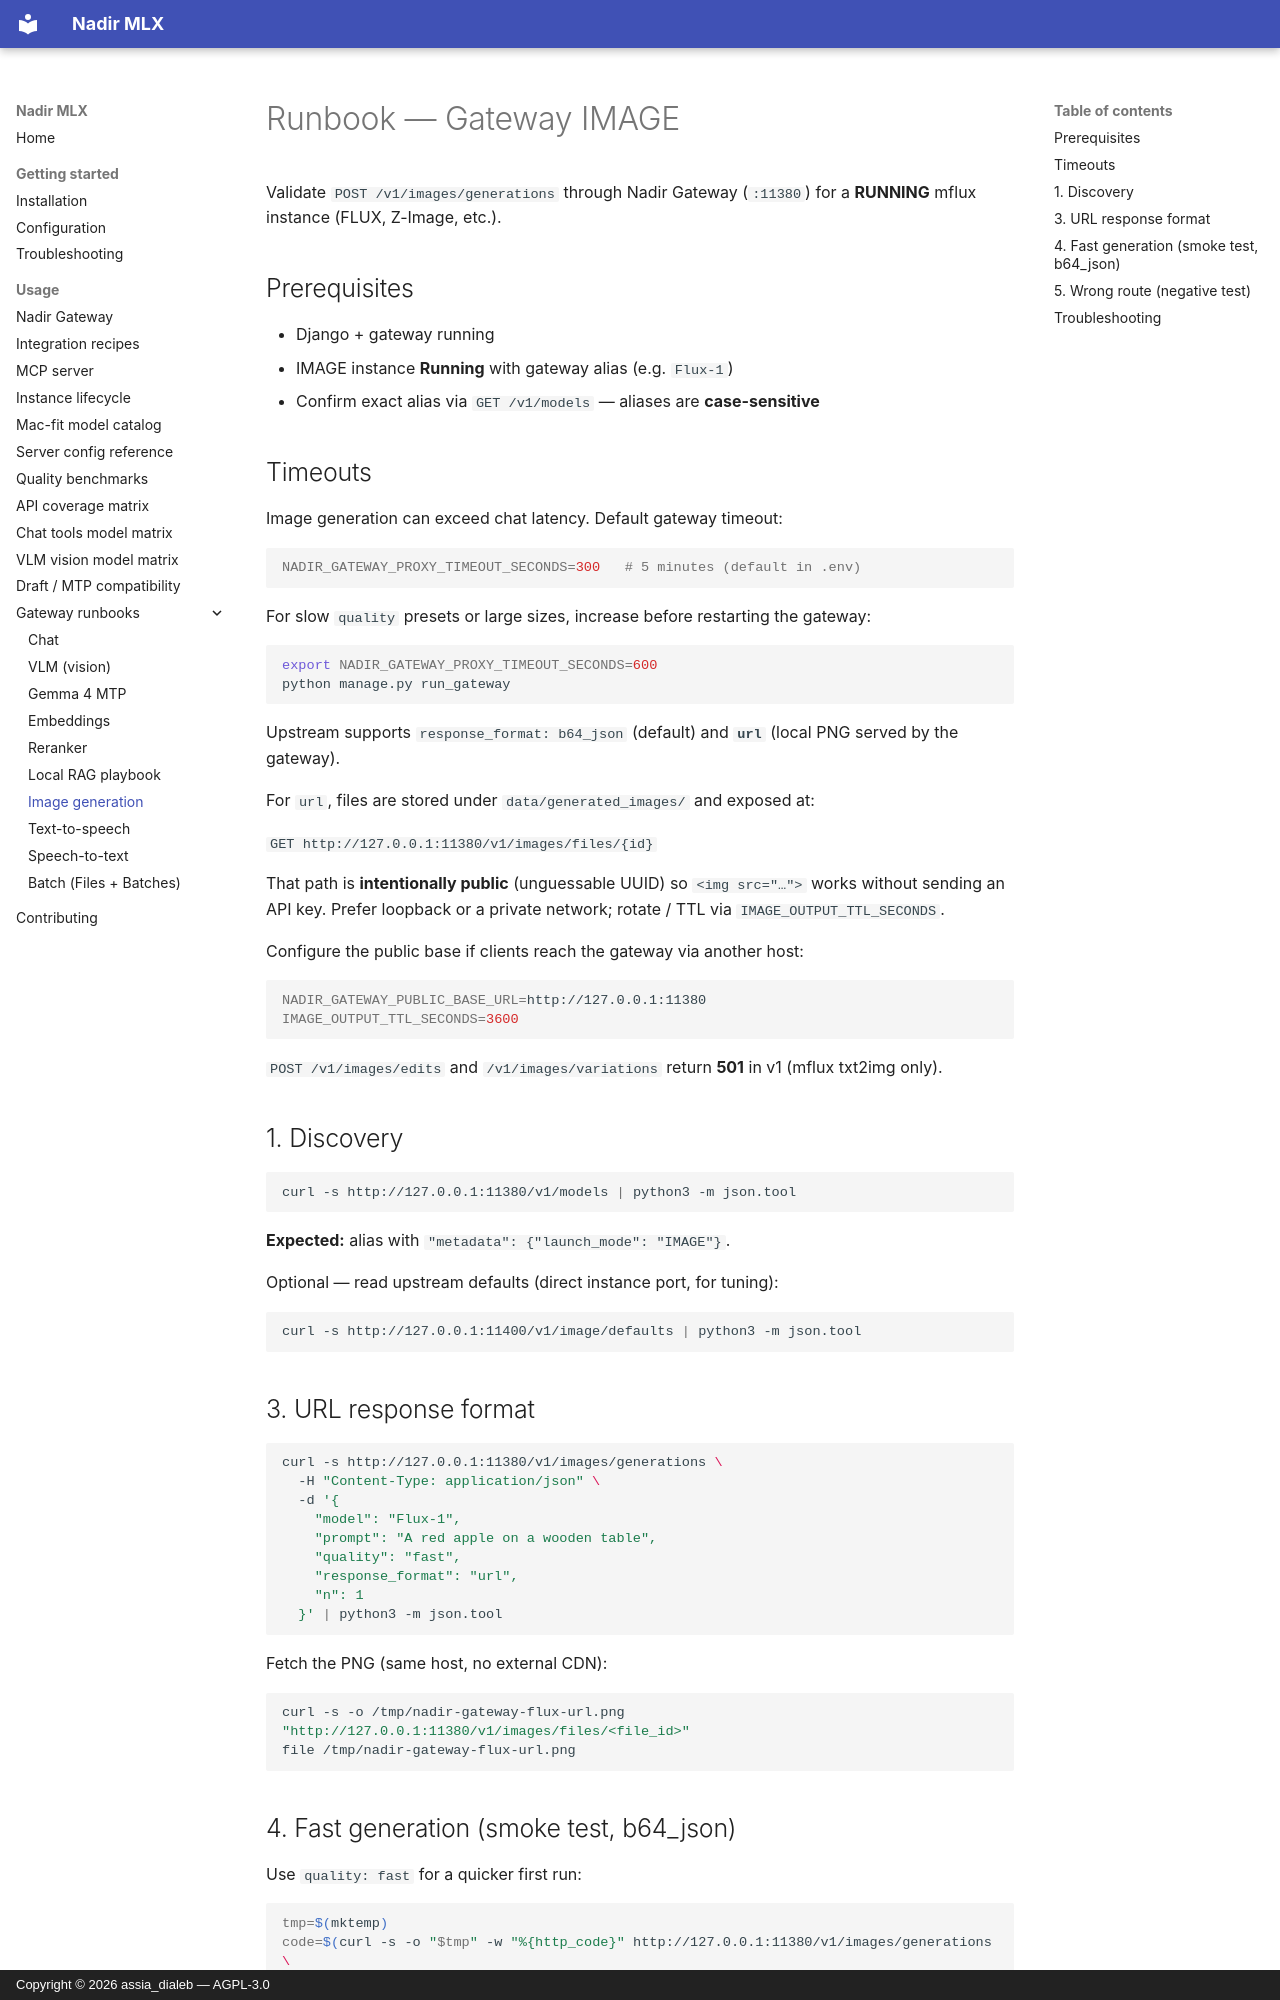

repository: assiadialeb/nadir-mlx · page: usage/gateway-runbooks/image.html · generator: mkdocs · copyright: Copyright © 2026 assia_dialeb — AGPL-3.0

# Runbook — Gateway IMAGE

Validate `POST /v1/images/generations` through Nadir Gateway (`:11380`) for a **RUNNING** mflux instance (FLUX, Z-Image, etc.).

## Prerequisites

- Django + gateway running
- IMAGE instance **Running** with gateway alias (e.g. `Flux-1`)
- Confirm exact alias via `GET /v1/models` — aliases are **case-sensitive**

## Timeouts

Image generation can exceed chat latency. Default gateway timeout:

```bash
NADIR_GATEWAY_PROXY_TIMEOUT_SECONDS=300   # 5 minutes (default in .env)
```

For slow `quality` presets or large sizes, increase before restarting the gateway:

```bash
export NADIR_GATEWAY_PROXY_TIMEOUT_SECONDS=600
python manage.py run_gateway
```

Upstream supports `response_format: b64_json` (default) and **`url`** (local PNG served by the gateway).

For `url`, files are stored under `data/generated_images/` and exposed at:

`GET http://127.0.0.1:11380/v1/images/files/{id}`

That path is **intentionally public** (unguessable UUID) so `<img src="…">` works without sending an API key. Prefer loopback or a private network; rotate / TTL via `IMAGE_OUTPUT_TTL_SECONDS`.

Configure the public base if clients reach the gateway via another host:

```bash
NADIR_GATEWAY_PUBLIC_BASE_URL=http://127.0.0.1:11380
IMAGE_OUTPUT_TTL_SECONDS=3600
```

`POST /v1/images/edits` and `/v1/images/variations` return **501** in v1 (mflux txt2img only).

## 1. Discovery

```bash
curl -s http://127.0.0.1:11380/v1/models | python3 -m json.tool
```

**Expected:** alias with `"metadata": {"launch_mode": "IMAGE"}`.

Optional — read upstream defaults (direct instance port, for tuning):

```bash
curl -s http://127.0.0.1:11400/v1/image/defaults | python3 -m json.tool
```

## 3. URL response format

```bash
curl -s http://127.0.0.1:11380/v1/images/generations \
  -H "Content-Type: application/json" \
  -d '{
    "model": "Flux-1",
    "prompt": "A red apple on a wooden table",
    "quality": "fast",
    "response_format": "url",
    "n": 1
  }' | python3 -m json.tool
```

Fetch the PNG (same host, no external CDN):

```bash
curl -s -o /tmp/nadir-gateway-flux-url.png "http://127.0.0.1:11380/v1/images/files/<file_id>"
file /tmp/nadir-gateway-flux-url.png
```
